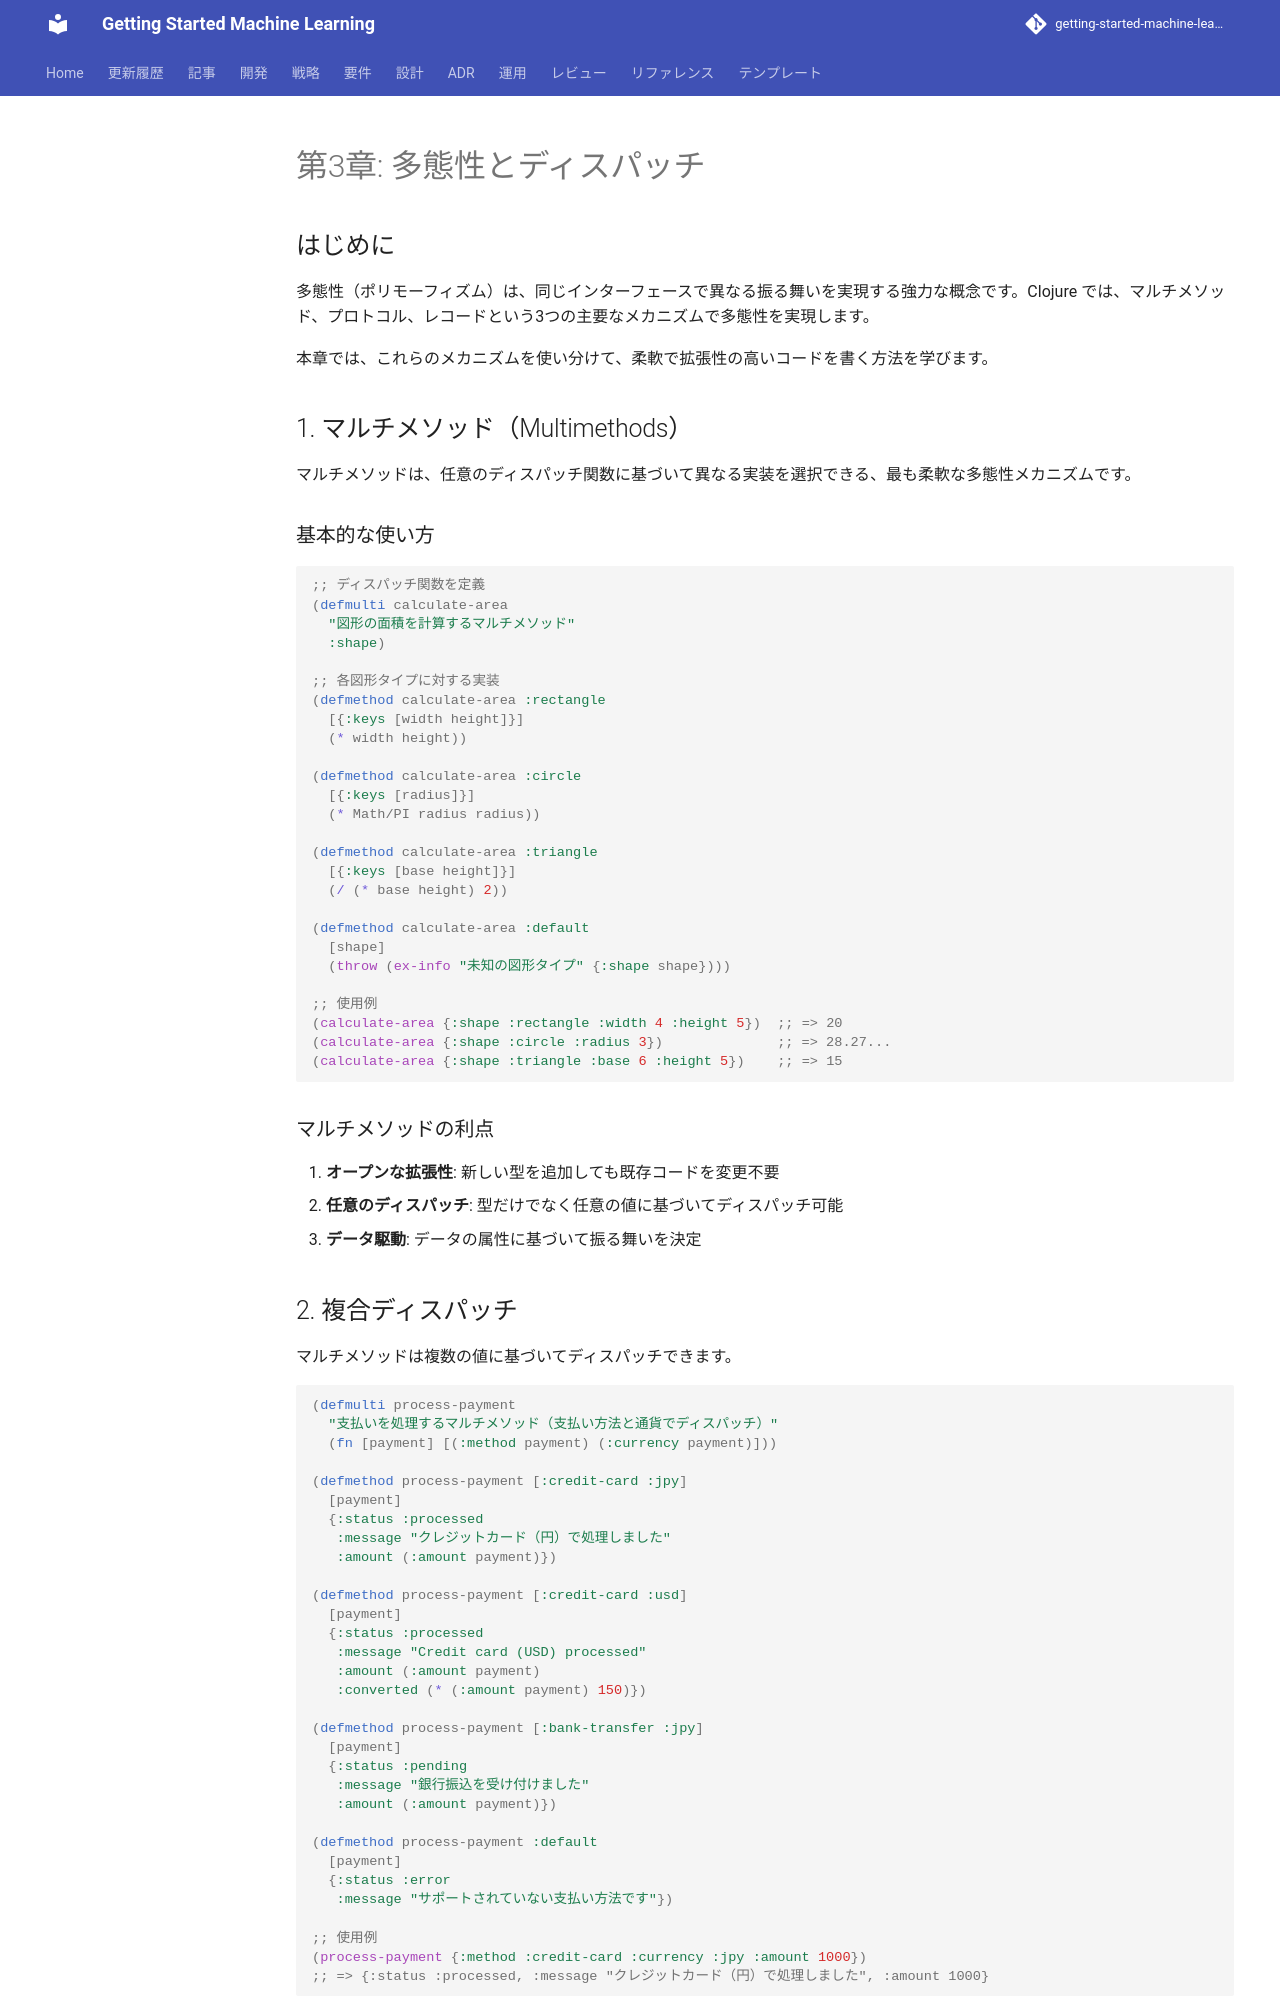

repository: k2works/getting-started-machine-learning · page: article/functional-desgin-ppp/clojure/03-polymorphism/index.html · generator: mkdocs

---
type: Article
title: "第3章: 多態性とディスパッチ"
description: "多態性（ポリモーフィズム）は、同じインターフェースで異なる振る舞いを実現する強力な概念です。"
tags: [article, functional-desgin-ppp, clojure]
status: stable
generated: { by: human:kakimomokuri, at: 2026-03-24T05:22:28Z }
---

# 第3章: 多態性とディスパッチ

## はじめに

多態性（ポリモーフィズム）は、同じインターフェースで異なる振る舞いを実現する強力な概念です。Clojure では、マルチメソッド、プロトコル、レコードという3つの主要なメカニズムで多態性を実現します。

本章では、これらのメカニズムを使い分けて、柔軟で拡張性の高いコードを書く方法を学びます。

## 1. マルチメソッド（Multimethods）

マルチメソッドは、任意のディスパッチ関数に基づいて異なる実装を選択できる、最も柔軟な多態性メカニズムです。

### 基本的な使い方

```clojure
;; ディスパッチ関数を定義
(defmulti calculate-area
  "図形の面積を計算するマルチメソッド"
  :shape)

;; 各図形タイプに対する実装
(defmethod calculate-area :rectangle
  [{:keys [width height]}]
  (* width height))

(defmethod calculate-area :circle
  [{:keys [radius]}]
  (* Math/PI radius radius))

(defmethod calculate-area :triangle
  [{:keys [base height]}]
  (/ (* base height) 2))

(defmethod calculate-area :default
  [shape]
  (throw (ex-info "未知の図形タイプ" {:shape shape})))

;; 使用例
(calculate-area {:shape :rectangle :width 4 :height 5})  ;; => 20
(calculate-area {:shape :circle :radius 3})              ;; => 28.27...
(calculate-area {:shape :triangle :base 6 :height 5})    ;; => 15
```

### マルチメソッドの利点

1. **オープンな拡張性**: 新しい型を追加しても既存コードを変更不要
2. **任意のディスパッチ**: 型だけでなく任意の値に基づいてディスパッチ可能
3. **データ駆動**: データの属性に基づいて振る舞いを決定
